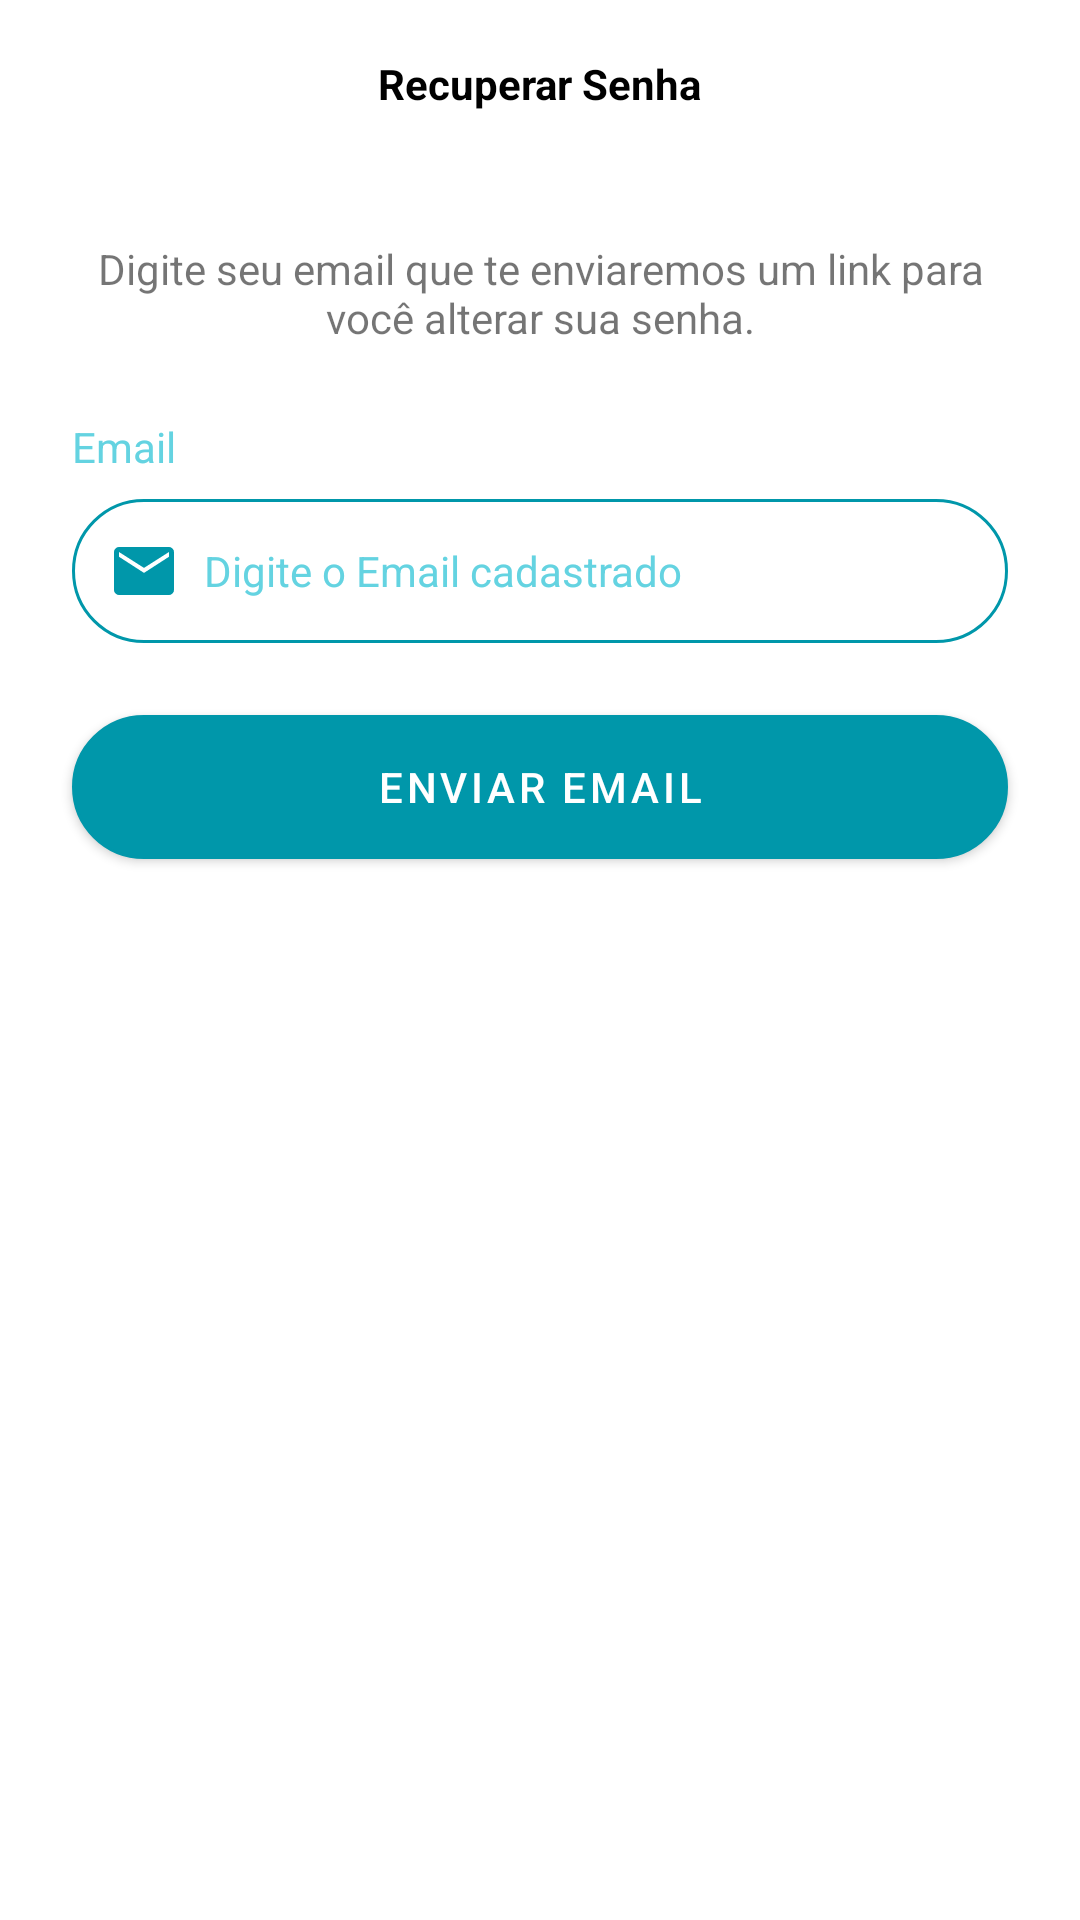

Here is an Android app screen rendered from its layout file. Give the layout XML and the strings, colors and styles it references.
<!-- AndroidManifest.xml: application theme Base.Theme.BancoDigital -->
<!-- res/layout/fragment_recover.xml -->
<?xml version="1.0" encoding="utf-8"?>
<ScrollView xmlns:android="http://schemas.android.com/apk/res/android"
    xmlns:app="http://schemas.android.com/apk/res-auto"
    xmlns:tools="http://schemas.android.com/tools"
    android:layout_width="match_parent"
    android:layout_height="match_parent"
    android:fillViewport="true"
    android:background="@color/white"
    tools:context=".presenter.auth.recover.RecoverFragment">

    <androidx.constraintlayout.widget.ConstraintLayout
        android:layout_width="match_parent"
        android:layout_height="match_parent">

        <com.google.android.material.appbar.AppBarLayout
            android:id="@+id/appBarLayout"
            android:layout_width="match_parent"
            android:layout_height="wrap_content"
            android:background="@color/white"
            app:layout_constraintEnd_toEndOf="parent"
            app:layout_constraintStart_toStartOf="parent"
            app:layout_constraintTop_toTopOf="parent">

            <androidx.appcompat.widget.Toolbar
                android:id="@+id/toolbar"
                android:layout_width="match_parent"
                android:layout_height="wrap_content">

                <TextView
                    android:layout_width="wrap_content"
                    android:layout_height="wrap_content"
                    android:layout_gravity="center_horizontal"
                    android:text="@string/toolbar_recover"
                    android:textColor="@color/black"
                    android:textStyle="bold" />
            </androidx.appcompat.widget.Toolbar>

        </com.google.android.material.appbar.AppBarLayout>

        <TextView
            android:id="@+id/txt_recover_info"
            android:layout_width="match_parent"
            android:layout_height="wrap_content"
            android:layout_margin="24dp"
            android:text="@string/txt_recover_info"
            android:textAlignment="center"
            app:layout_constraintEnd_toEndOf="parent"
            app:layout_constraintStart_toStartOf="parent"
            app:layout_constraintTop_toBottomOf="@+id/appBarLayout" />

        <TextView
            android:id="@+id/txt_recover_email"
            android:layout_width="match_parent"
            android:layout_height="wrap_content"
            android:layout_margin="24dp"
            android:text="@string/edt_email"
            android:textColor="@color/color_text_hint"
            app:layout_constraintEnd_toEndOf="parent"
            app:layout_constraintStart_toStartOf="parent"
            app:layout_constraintTop_toBottomOf="@+id/txt_recover_info" />

        <EditText
            android:id="@+id/edit_recover_email"
            android:layout_width="match_parent"
            android:layout_height="wrap_content"
            android:layout_marginHorizontal="24dp"
            android:layout_marginTop="8dp"
            style="@style/Theme.EditText"
            android:drawableStart="@drawable/ic_email"
            android:drawablePadding="8dp"
            android:hint="@string/txt_email_send_recover"
            android:inputType="textEmailAddress"
            android:padding="12dp"
            app:layout_constraintTop_toBottomOf="@id/txt_recover_email"/>

        <com.google.android.material.button.MaterialButton
            android:id="@+id/btn_recover"
            android:layout_width="match_parent"
            android:layout_height="wrap_content"
            android:layout_margin="24dp"
            android:background="@drawable/bg_button"
            android:text="@string/btn_send_email"
            app:backgroundTint="@null"
            app:layout_constraintEnd_toEndOf="parent"
            app:layout_constraintStart_toStartOf="parent"
            app:layout_constraintTop_toBottomOf="@+id/edit_recover_email" />

        <ProgressBar
            android:id="@+id/progressBar"
            android:layout_width="wrap_content"
            android:layout_height="wrap_content"
            android:layout_marginTop="16dp"
            android:visibility="gone"
            tools:visibility="visible"
            android:indeterminateTint="@color/color_default"
            app:layout_constraintBottom_toBottomOf="parent"
            app:layout_constraintEnd_toEndOf="parent"
            app:layout_constraintStart_toStartOf="parent"
            app:layout_constraintTop_toBottomOf="@+id/btn_recover"
            app:layout_constraintVertical_bias="0.0" />

    </androidx.constraintlayout.widget.ConstraintLayout>


</ScrollView>
<!-- resources referenced by this layout -->
<resources>
  <color name="black">#FF000000</color>
  <color name="color_default">#0097AA</color>
  <color name="color_text_hint">#64D3E1</color>
  <color name="white">#FFFFFFFF</color>
  <!-- drawable bg_button (drawable) -->
  <?xml version="1.0" encoding="utf-8"?>
  <shape xmlns:android="http://schemas.android.com/apk/res/android"
      android:shape="rectangle">
  
      <solid android:color="@color/color_default"/>
      <stroke android:width="1dp"
          android:color="@color/color_default"/>
      <corners android:radius="100dp"/>
  
  </shape>
  <!-- drawable ic_email (drawable) -->
  <vector xmlns:android="http://schemas.android.com/apk/res/android"
      android:width="24dp"
      android:height="24dp"
      android:viewportWidth="960"
      android:viewportHeight="960">
    <path
        android:fillColor="@android:color/white"
        android:pathData="M146.67,800Q119.67,800 99.83,780.17Q80,760.33 80,733.33L80,226.67Q80,199.67 99.83,179.83Q119.67,160 146.67,160L813.33,160Q840.33,160 860.17,179.83Q880,199.67 880,226.67L880,733.33Q880,760.33 860.17,780.17Q840.33,800 813.33,800L146.67,800ZM480,505.33L813.33,290L813.33,226.67L480,438.67L146.67,226.67L146.67,290L480,505.33Z"/>
  </vector>
  <string name="btn_send_email">Enviar Email</string>
  <string name="edt_email">Email</string>
  <string name="toolbar_recover">Recuperar Senha</string>
  <string name="txt_email_send_recover">Digite o Email cadastrado</string>
  <string name="txt_recover_info">Digite seu email que te enviaremos um link para você alterar sua senha.</string>
  <style name="Theme.EditText" parent="Theme.MaterialComponents.DayNight.NoActionBar">
          <item name="android:background">@drawable/bg_edit</item>
          <item name="android:padding">12dp</item>
          <item name="android:textColorHint">@color/color_text_hint</item>
          <item name="drawableTint">@color/color_default</item>
          <item name="android:textSize">14sp</item>
          <item name="android:textColor">@color/color_default</item>
      </style>
  <style name="Base.Theme.BancoDigital" parent="Theme.MaterialComponents.DayNight.NoActionBar">
          
          <item name="colorPrimary">@color/color_default</item>
          <item name="colorPrimaryVariant">@color/color_default</item>
          <item name="colorOnPrimary">@color/white</item>
  
          <item name="colorAccent">@color/white</item>
  
          
          
          
  
          <item name="android:windowBackground">@color/color_default</item>
          <item name="android:statusBarColor" tools:targetApi="l">?attr/colorPrimaryVariant</item>
  
      </style>
  <!-- drawable bg_edit (drawable) -->
  <?xml version="1.0" encoding="utf-8"?>
  <shape xmlns:android="http://schemas.android.com/apk/res/android"
      android:shape="rectangle">
  
      <stroke android:width="1dp"
          android:color="@color/color_default"/>
      <corners android:radius="100dp"/>
  
  </shape>
</resources>
